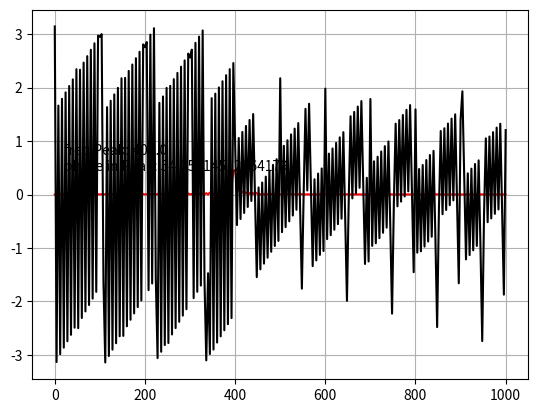
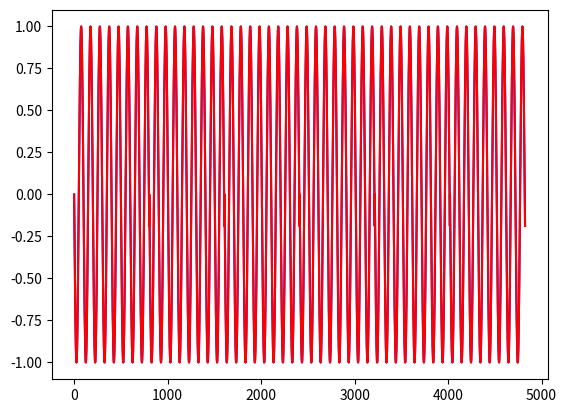

Write the Python code that produced these figures, in order.
#!/usr/bin/python3.4
import matplotlib.pyplot as plt
import scipy as sp
import numpy as np

f = 400
initial_phase = np.pi / 2
d_time = 1/40e3
# stop = 0.0145
stop = 0.0201
t = np.arange(0, stop, d_time)
signal1 = np.cos(2*np.pi*f*t + initial_phase)
# signal = np.cos(2*np.pi*f*t + initial_phase)
# signal = np.sin(2*np.pi*f*t)
print(t.size/2)
# signal = np.roll(np.sin(2*np.pi*f*t), -250)
signal = np.concatenate((signal1, signal1, signal1, signal1, signal1, signal1))
# print(signal.size)
# print(np.fft.fftfreq(n, d=d_time))
plt.grid(True)
max_freq = 1000
"""
n = signal.size
index_max_freq = max_freq*n*d_time +1 
freq_values = np.fft.fftfreq(n, d=d_time)[:index_max_freq]

plt.plot(freq_values, abs(np.fft.fft(signal, n)[:index_max_freq])/signal.size, 'k')
# plt.plot(np.fft.fftshift(np.fft.fftfreq(n, d=d_time)[:index_max_freq]), np.fft.fftshift(np.fft.fft(signal, n)[:index_max_freq].real/signal.size), 'k')


n = 1000
index_max_freq = max_freq*n*d_time + 1
freq_values = np.fft.fftfreq(n, d=d_time)[:index_max_freq]
plt.plot(freq_values, abs(np.fft.fft(signal, n)[:index_max_freq]/signal.size), 'b')
# plt.plot(np.fft.fftshift(np.fft.fftfreq(n, d=d_time)), np.fft.fftshift(np.fft.fft(signal, n)).real/signal.size, 'b')
"""
n = 10000
index_max_freq = int(max_freq*n*d_time + 1)
freq_values = np.fft.fftfreq(n, d=d_time)[:index_max_freq]
ffft = np.fft.fft(signal, n)[:index_max_freq]/signal.size
# ffft = np.abs(np.fft.fft(signal, n)[:index_max_freq].real)/signal.size
# ffft = np.abs(np.fft.fftshift(np.fft.fft(signal, n)).real)/signal.size
plt.plot(freq_values, abs(ffft), 'r')
# plt.text(20, .25, np.fft.fftfreq(n, d=d_time)[np.argmax(abs(ffft.real))])
# plt.plot(np.fft.fftshift(np.fft.fftfreq(n, d=d_time)), ffft, 'r')
# plt.text(20, .25, np.fft.fftshift(np.fft.fftfreq(n, d=d_time))[np.argmax(ffft)])

plt.plot(freq_values, np.angle(ffft), 'k')
plt.text(20, 0.45, "freq Peak: " + str(freq_values[np.argmax(abs(ffft))]) + "\nphase in Peak: " + str(np.angle(ffft, deg=True)[np.argmax(abs(ffft))]))


# plt.plot(np.fft.fftshift(np.fft.fftfreq(n, d=d_time)), np.angle(np.fft.fftshift(np.fft.fft(signal, n))/signal.size), 'k')
# plt.plot(np.fft.fftfreq(n, d=d_time)[:n/2], np.fft.fft(signal, n).real[:n/2]/signal.size)


plt.figure()
# plt.plot(t, signal1, 'k')
plt.plot(signal, 'b')
plt.plot(np.fft.ifft(np.fft.fft(signal)).real, 'r')

# If I perform an fftshift I can't obtain the real signal
# plt.plot(t, np.fft.ifft(np.fft.fftshift(np.fft.fft(signal).real)).real)
plt.show()

# Conclusion tengo que agarrar mas periodos.... que gil como no lo pense antes...
# tengo que mirarlo en el simulador que es lo que pasa....